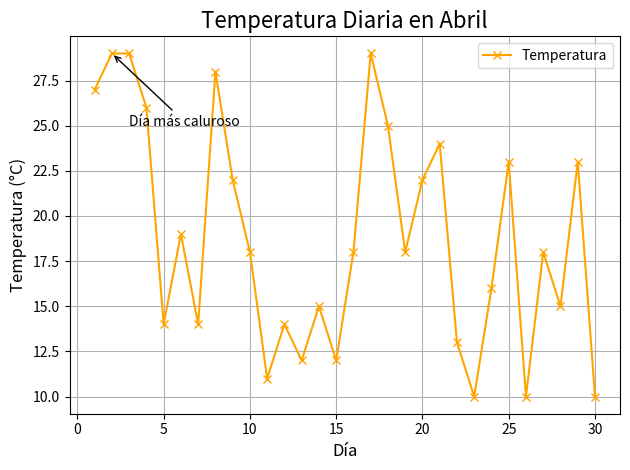

Generate this figure with matplotlib:
import matplotlib.pyplot as plt
import numpy as np

dias = np.arange(1, 31)
temperatura = np.random.randint(10, 30, size=30)

plt.plot(dias, temperatura, color='orange', marker='x', linestyle='-')
plt.title("Temperatura Diaria en Abril", fontsize=16)
plt.xlabel("Día", fontsize=12)
plt.ylabel("Temperatura (°C)", fontsize=12)
plt.grid(True)
plt.legend(['Temperatura'], loc='upper right')

dia_max = dias[np.argmax(temperatura)]
temp_max = np.max(temperatura)

plt.annotate('Día más caluroso', xy=(dia_max, temp_max), xytext=(dia_max + 1, temp_max - 4),
             arrowprops=dict(facecolor='black', arrowstyle='->'))

plt.tight_layout()
plt.show()
